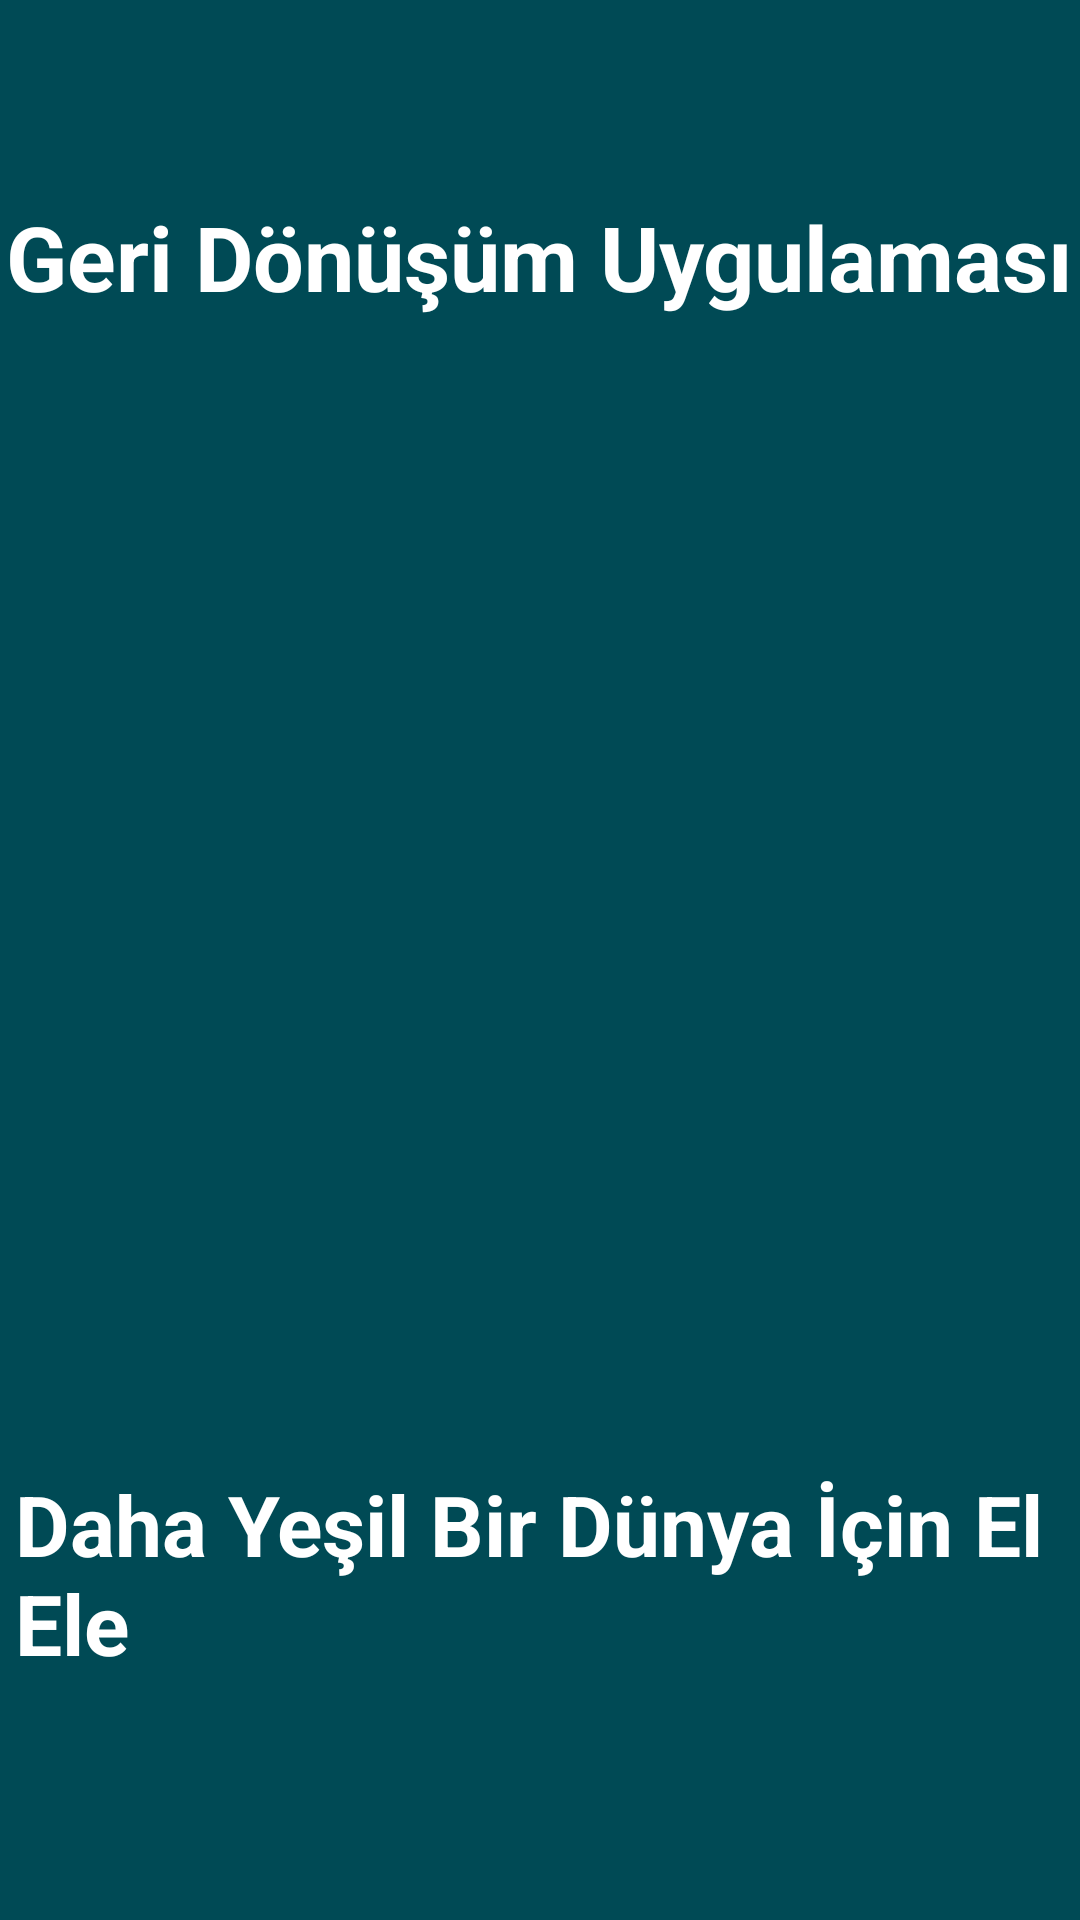

The Android layout XML behind this screen, and the referenced resources:
<!-- AndroidManifest.xml: application theme Theme.Sum -->
<!-- res/layout/activity_splash.xml -->
<?xml version="1.0" encoding="utf-8"?>
<androidx.constraintlayout.widget.ConstraintLayout xmlns:android="http://schemas.android.com/apk/res/android"
    xmlns:app="http://schemas.android.com/apk/res-auto"
    xmlns:tools="http://schemas.android.com/tools"
    android:layout_width="match_parent"
    android:layout_height="match_parent"
    android:background="#004a55"
    tools:context=".SplashActivity">


    <ImageView
        android:id="@+id/imageView2"
        android:layout_width="match_parent"
        android:layout_height="match_parent"
        android:alpha="1"
        android:visibility="visible"
        app:layout_constraintStart_toStartOf="parent"
        app:layout_constraintTop_toTopOf="parent"
        app:srcCompat="@drawable/reduce" />

    <TextView
        android:id="@+id/recycler_name_input"
        android:layout_width="wrap_content"
        android:layout_height="wrap_content"
        android:text="@string/recycle_name2"
        android:textColor="#FFFFFF"
        android:textSize="30sp"
        android:textStyle="bold"
        app:layout_constraintBottom_toBottomOf="@+id/imageView2"
        app:layout_constraintEnd_toEndOf="parent"
        app:layout_constraintStart_toStartOf="parent"
        app:layout_constraintTop_toTopOf="parent"
        app:layout_constraintVertical_bias="0.109" />

    <TextView
        android:id="@+id/main_info"
        android:layout_width="wrap_content"
        android:layout_height="wrap_content"
        android:text="@string/main_info"
        android:textColor="#FFFFFF"
        android:textSize="28sp"
        android:paddingLeft="5dp"
        android:textStyle="bold"
        app:layout_constraintBottom_toBottomOf="@+id/imageView2"
        app:layout_constraintEnd_toEndOf="parent"
        app:layout_constraintHorizontal_bias="0.0"
        app:layout_constraintStart_toStartOf="parent"
        app:layout_constraintTop_toTopOf="parent"
        app:layout_constraintVertical_bias="0.859" />


</androidx.constraintlayout.widget.ConstraintLayout>
<!-- resources referenced by this layout -->
<resources>
  <string name="main_info">Daha Yeşil Bir Dünya İçin El Ele</string>
  <string name="recycle_name2">Geri Dönüşüm Uygulaması</string>
  <style name="Theme.Sum" parent="Theme.AppCompat.Light.NoActionBar">
          
          <item name="colorPrimary">@color/purple_500</item>
          <item name="colorPrimaryVariant">@color/purple_700</item>
          <item name="colorOnPrimary">@color/white</item>
          
          <item name="colorSecondary">@color/teal_200</item>
          <item name="colorSecondaryVariant">@color/teal_700</item>
          <item name="colorOnSecondary">@color/black</item>
          
          <item name="android:statusBarColor" tools:targetApi="l">?attr/colorPrimaryVariant</item>
          
      </style>
  <color name="purple_500">#FF6200EE</color>
  <color name="purple_700">#FF3700B3</color>
  <color name="white">#FFFFFFFF</color>
  <color name="teal_200">#FF03DAC5</color>
  <color name="teal_700">#FF018786</color>
  <color name="black">#FF000000</color>
</resources>
